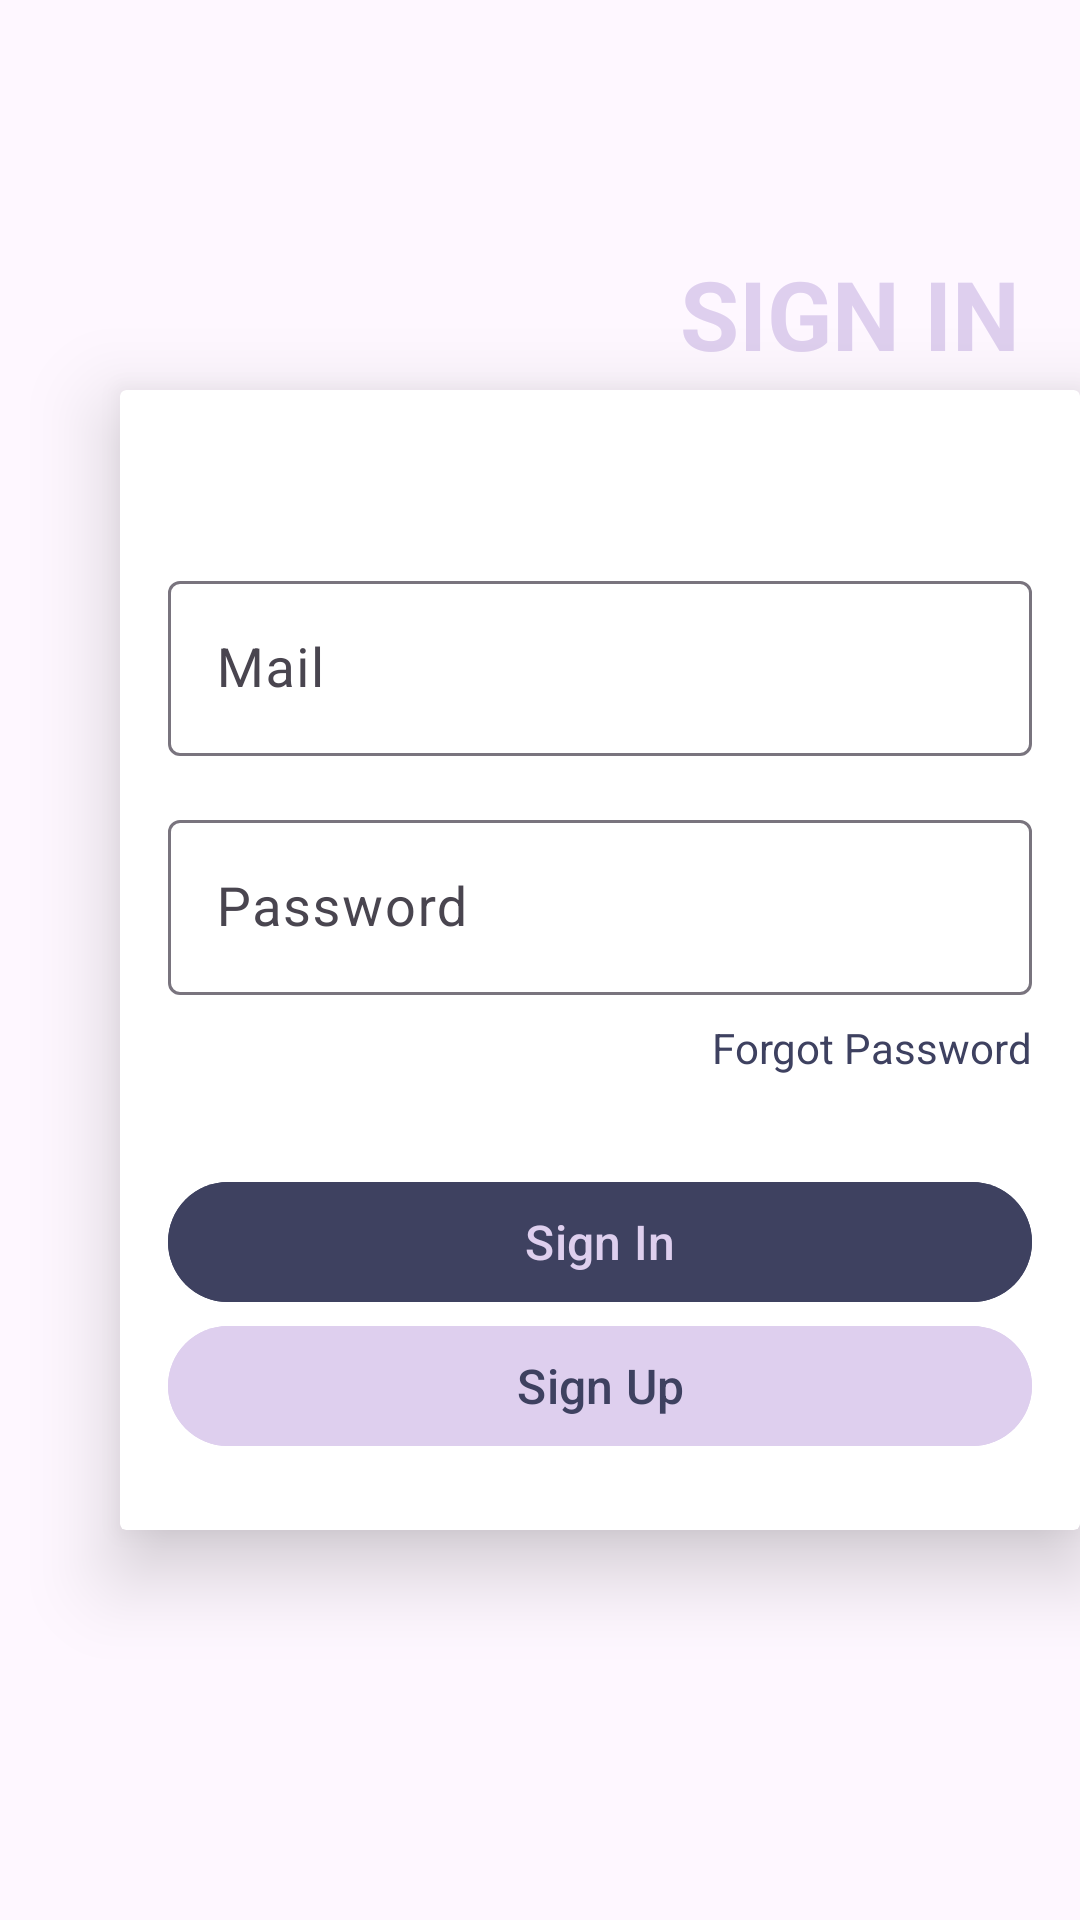

The Android layout XML behind this screen, and the referenced resources:
<!-- AndroidManifest.xml: application theme Theme.Seraphine -->
<!-- res/layout/fragment_sign_in.xml -->
<?xml version="1.0" encoding="utf-8"?>
<androidx.constraintlayout.widget.ConstraintLayout xmlns:android="http://schemas.android.com/apk/res/android"
    xmlns:app="http://schemas.android.com/apk/res-auto"
    xmlns:tools="http://schemas.android.com/tools"
    android:layout_width="match_parent"
    android:layout_height="match_parent"
    tools:context=".ui.fragments.SignInFragment">

    <androidx.cardview.widget.CardView
        android:id="@+id/signUpCard"
        android:layout_width="0dp"
        android:layout_height="380dp"
        android:layout_marginStart="40dp"
        app:cardElevation="16dp"
        app:cardMaxElevation="16dp"
        app:layout_constraintBottom_toBottomOf="parent"
        app:layout_constraintEnd_toEndOf="parent"
        app:layout_constraintStart_toStartOf="parent"
        app:layout_constraintTop_toTopOf="parent"
        app:layout_constraintVertical_bias="0.5">

        <androidx.constraintlayout.widget.ConstraintLayout
            android:layout_width="match_parent"
            android:layout_height="match_parent">

            <com.google.android.material.textfield.TextInputLayout
                android:id="@+id/emailLayout"
                android:layout_width="match_parent"
                android:layout_height="wrap_content"
                android:layout_marginStart="16dp"
                android:layout_marginEnd="16dp"
                android:layout_marginBottom="16dp"
                android:hint="@string/mail"
                app:layout_constraintBottom_toTopOf="@+id/passwordLayout"
                app:layout_constraintEnd_toEndOf="parent"
                app:layout_constraintStart_toStartOf="parent"
                app:layout_constraintTop_toTopOf="parent"
                app:layout_constraintVertical_chainStyle="packed">

                <com.google.android.material.textfield.TextInputEditText
                    android:id="@+id/etMail"
                    android:layout_width="match_parent"
                    android:layout_height="wrap_content"
                    android:inputType="textEmailAddress"
                    android:textColor="@color/dark"
                    android:textSize="18sp" />

            </com.google.android.material.textfield.TextInputLayout>

            <com.google.android.material.textfield.TextInputLayout
                android:id="@+id/passwordLayout"
                android:layout_width="match_parent"
                android:layout_height="wrap_content"
                android:layout_marginStart="16dp"
                android:layout_marginEnd="16dp"
                android:hint="@string/password"
                app:layout_constraintBottom_toTopOf="@id/btnSignIn"
                app:layout_constraintEnd_toEndOf="parent"
                app:layout_constraintStart_toStartOf="parent"
                app:layout_constraintTop_toBottomOf="@id/emailLayout">

                <com.google.android.material.textfield.TextInputEditText
                    android:id="@+id/etPassword"
                    android:layout_width="match_parent"
                    android:layout_height="wrap_content"
                    android:inputType="numberPassword"
                    android:textColor="@color/dark"
                    android:textSize="18sp" />

            </com.google.android.material.textfield.TextInputLayout>

            <com.google.android.material.textview.MaterialTextView
                android:id="@+id/tvForgotPassword"
                android:layout_width="wrap_content"
                android:layout_height="wrap_content"
                android:layout_marginTop="8dp"
                android:text="@string/forgot_password"
                android:textColor="@color/dark"
                app:layout_constraintEnd_toEndOf="@id/passwordLayout"
                app:layout_constraintTop_toBottomOf="@id/passwordLayout" />

            <com.google.android.material.button.MaterialButton
                android:id="@+id/btnSignIn"
                android:layout_width="0dp"
                android:layout_height="wrap_content"
                android:layout_marginStart="16dp"
                android:layout_marginEnd="16dp"
                android:backgroundTint="@color/dark"
                android:text="@string/sign_in"
                android:textColor="@color/light"
                android:textSize="16sp"
                app:layout_constraintBottom_toTopOf="@id/btnSignUp"
                app:layout_constraintEnd_toEndOf="parent"
                app:layout_constraintHorizontal_bias="0.0"
                app:layout_constraintStart_toStartOf="parent" />

            <com.google.android.material.button.MaterialButton
                android:id="@+id/btnSignUp"
                android:layout_width="0dp"
                android:layout_height="wrap_content"
                android:layout_marginStart="16dp"
                android:layout_marginEnd="16dp"
                android:layout_marginBottom="24dp"
                android:backgroundTint="@color/light"
                android:text="@string/sign_up"
                android:textColor="@color/dark"
                android:textSize="16sp"
                app:layout_constraintBottom_toBottomOf="parent"
                app:layout_constraintEnd_toEndOf="parent"
                app:layout_constraintStart_toStartOf="parent" />


        </androidx.constraintlayout.widget.ConstraintLayout>
    </androidx.cardview.widget.CardView>

    <com.google.android.material.textview.MaterialTextView
        android:id="@+id/titleSignIn"
        android:layout_width="0dp"
        android:layout_height="wrap_content"
        android:layout_marginStart="150dp"
        android:elevation="12dp"
        android:paddingHorizontal="20dp"
        android:paddingVertical="4dp"
        android:text="@string/sign_in_uppercase"
        android:textAlignment="textEnd"
        android:textColor="@color/light"
        android:textSize="32sp"
        android:textStyle="bold"
        app:layout_constraintBottom_toTopOf="@+id/signUpCard"
        app:layout_constraintEnd_toEndOf="parent"
        app:layout_constraintStart_toStartOf="@+id/signUpCard" />
</androidx.constraintlayout.widget.ConstraintLayout>
<!-- resources referenced by this layout -->
<resources>
  <color name="dark">#3e4160</color>
  <color name="light">#decfee</color>
  <string name="forgot_password">Forgot Password</string>
  <string name="mail">Mail</string>
  <string name="password">Password</string>
  <string name="sign_in">Sign In</string>
  <string name="sign_in_uppercase">SIGN IN</string>
  <string name="sign_up">Sign Up</string>
  <style name="Theme.Seraphine" parent="Base.Theme.Seraphine" />
  <style name="Base.Theme.Seraphine" parent="Theme.Material3.DayNight.NoActionBar">
          
          
      </style>
</resources>
